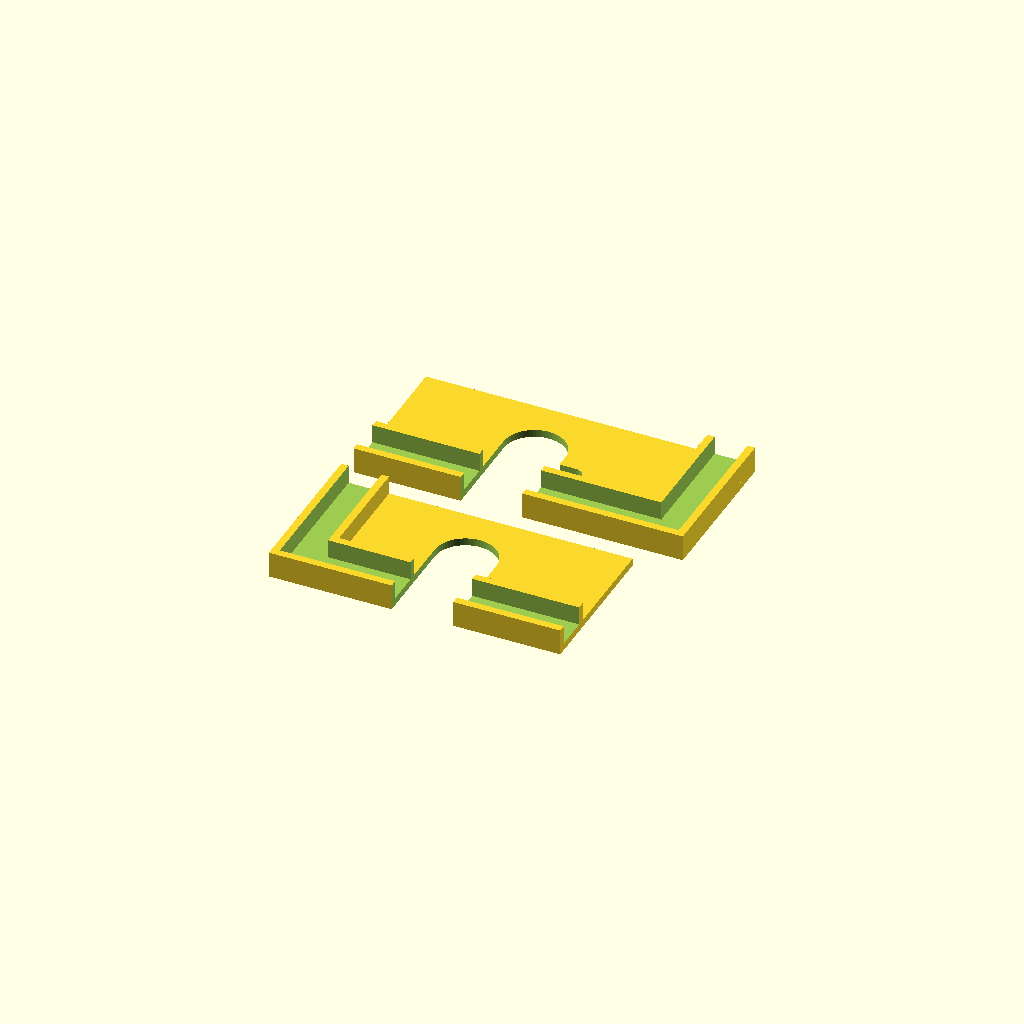
Cell 1 — every parameter at its default value.
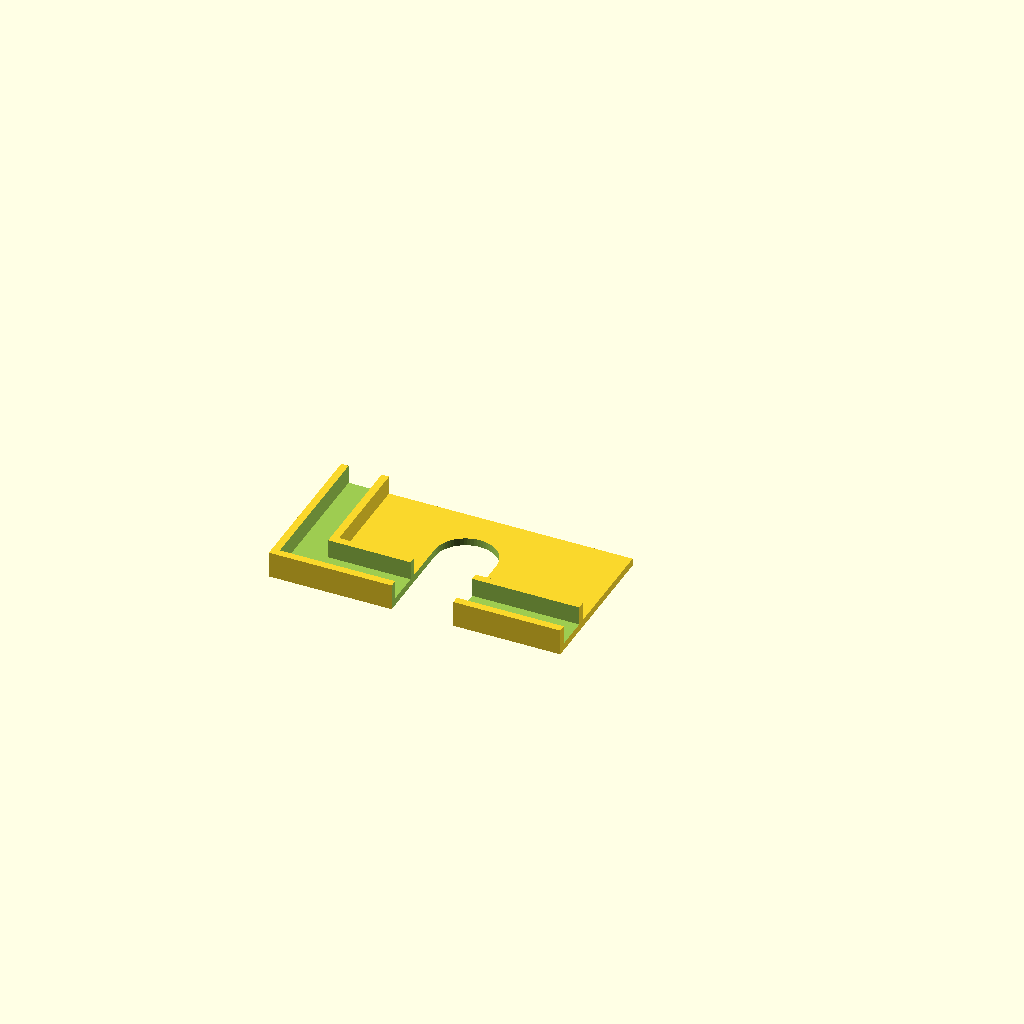
Cell 2: the same model with part = "left".
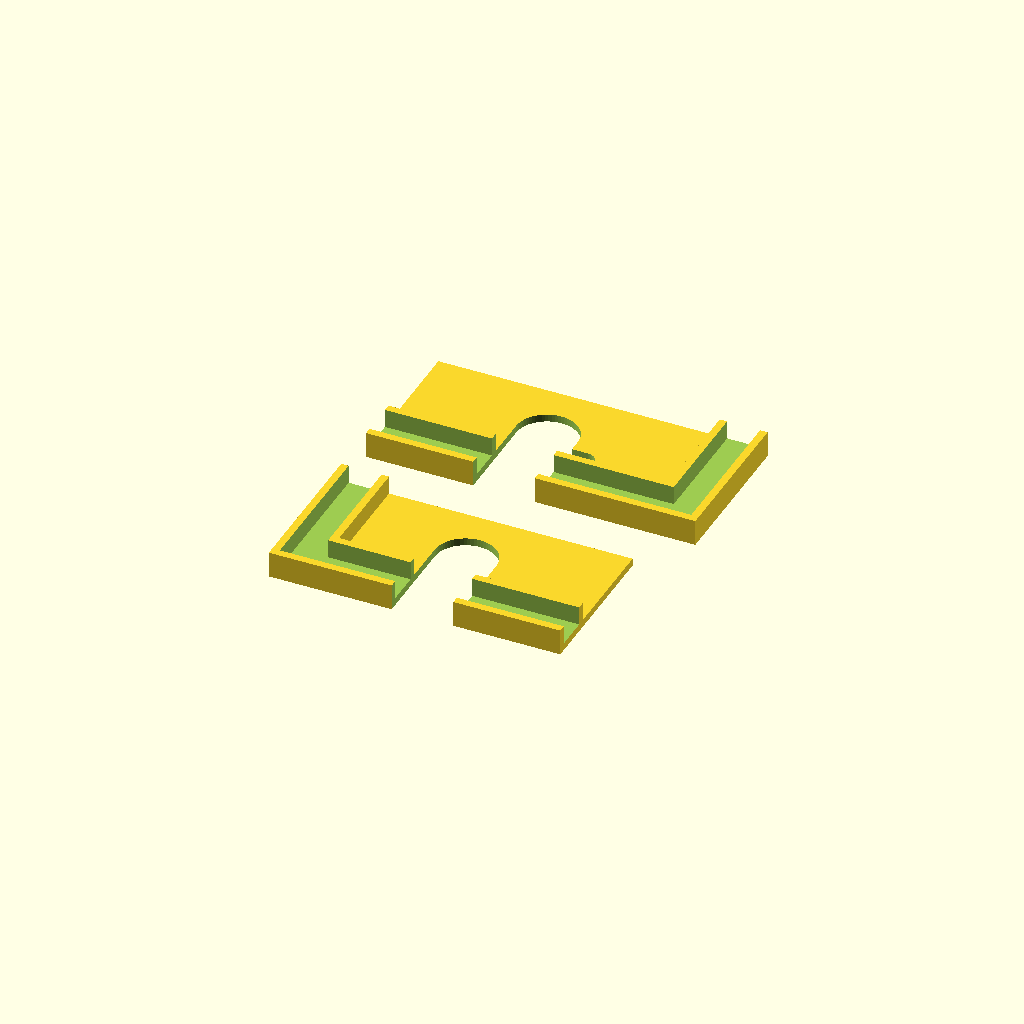
Cell 3 — layout_gap set to 20, the other parameters unchanged.
All cells are drawn from one camera (rotation 55°, 0°, 25°, orthographic, colour scheme Cornfield), so only the parameter changes between them.
OpenSCAD source file aquarium-shrimp-escape-guard.scad:
/*
  Aquarium Shrimp Escape Guard
  ----------------------------
  A corner cover for the top rim of an aquarium. It clips onto the back glass
  and the side glass at a corner, and a flat ledge reaches into the tank along
  both glasses, so shrimp (e.g. Amano shrimp) climbing up the glass or the
  filter pipe cannot get over the rim. A U-shaped cutout fits around the
  filter pipe (inlet or outlet) where it comes over the glass.

  Two guards, one per back corner:
    - Left guard  - for the filter intake pipe.
    - Right guard - for the filter outlet pipe, the mirror image of the left
      one, with an extra hole for two power cables (heater, skimmer) joined
      to the pipe cutout.

  All dimensions in millimetres.
  Coordinate system (left guard, as printed):
  - The corner of the aquarium is at the origin.
  - X runs along the back glass, Y along the side glass.
  - The inside of the tank is towards +Y (back glass) and +X (side glass).
  - Z = 0 is the top plate, lying on the build plate; the clip walls rise
    from it (they hang down over the glass when the guard is mounted).
  Distances "from the corner" or "from the glass" are measured from the
  inner face of the clip, so changing the glass clearance widens the clip
  outwards and does not move the pipe cutout.

  Usage: choose `part`, render (F6) and export the STL (F7).
  Ready-made STLs for the default dimensions are in the stl/ folder.
  The console prints the main dimensions of each guard.
*/

/* [Part] */
part = "both";              // [left:Left guard (intake), right:Right guard (outlet), both:Both guards]
layout_gap = 10;            // Gap between the guards when part = "both" [mm]

/* [Glass clip] */
glass_thickness = 10;       // Thickness of the aquarium glass [mm]
glass_clearance = 2.3;      // Extra slot width: 0.3 mm fit + 2 mm for print tolerance [mm]
wall_thickness = 2.8;       // Clip walls and top plate [mm]
clip_height = 7;            // How far the clip walls reach down over the glass [mm]

/* [Ledge] */
ledge_width = 40;           // How far the flat ledge reaches into the tank [mm]
loop_width = 10;            // Width of the strap that forms the U around the pipe [mm]

/* [Left guard - intake pipe] */
left_side_arm_length = 40;          // Arm along the side glass, from the back clip [mm]
left_pipe_offset = 28;              // Corner to the pipe cutout, from the side clip [mm]
left_length_after_pipe = 40;        // Back arm past the pipe cutout [mm]
left_pipe_width = 23;               // Width of the pipe cutout along the glass [mm]
left_pipe_protrusion = 28;          // How far the pipe elbow reaches into the tank [mm]

/* [Right guard - outlet pipe] */
right_side_arm_length = 40;         // Arm along the side glass, from the back clip [mm]
// Corner to the pipe cutout, from the side clip [mm].
// 42.1 + 17.9 mm clip = 60 mm from the outer corner (see the console).
right_pipe_offset = 42.1;
right_length_after_pipe = 40;       // Back arm past the pipe cutout [mm]
right_pipe_width = 23;              // Width of the pipe cutout along the glass [mm]
right_pipe_protrusion = 28;         // How far the pipe elbow reaches into the tank [mm]

/* [Right guard - cable hole] */
right_cable_hole = true;            // Hole for two 2-core power cables (heater, skimmer)
right_cable_side = "before";        // [before:Between corner and pipe, after:Past the pipe]
right_cable_width = 8;              // Size of the hole along the glass [mm]
right_cable_depth = 12;             // Size of the hole into the tank [mm]
right_cable_gap = 2;                // Distance from the hole to the pipe cutout [mm]
right_cable_offset = 0;             // Distance from the inner clip wall (0 = touching) [mm]
right_cable_merge = true;           // Join the hole to the pipe cutout (one opening)

/* [Quality] */
$fn = 64;

/* [Hidden] */
eps = 0.1;                  // Overlap for clean boolean cuts

// ============================================================================
// DERIVED VALUES (shared by both guards)
// ============================================================================

slot_width  = glass_thickness + glass_clearance;    // Glass slot
clip_width  = wall_thickness + slot_width + wall_thickness;
clip_total  = wall_thickness + clip_height;         // Clip height incl. top plate
ledge_total = clip_width + ledge_width;             // Clip + ledge
glass_inner = wall_thickness + slot_width;          // Inner face of the glass slot

// Length of the back arm (along X)
function guard_length(pipe_offset, pipe_width, length_after_pipe) =
    clip_width + pipe_offset + pipe_width + length_after_pipe;

// Depth of the guard (along Y), used to lay out both guards
function guard_depth(side_arm_length, pipe_protrusion) =
    max(clip_width + side_arm_length, ledge_total,
        clip_width + pipe_protrusion + loop_width);

// ============================================================================
// INPUT CHECKS
// ============================================================================

assert(glass_clearance >= 0, "glass_clearance must not be negative");
assert(right_cable_side == "before" || right_cable_side == "after",
       "right_cable_side must be \"before\" or \"after\"");
assert(right_cable_width > 0 && right_cable_depth > 0,
       "The cable hole needs a positive width and depth");

// ============================================================================
// MODULES
// ============================================================================

// Stadium-shaped cable hole (fully rounded ends) through the top plate, next
// to the inner clip wall. The clip over the glass stays intact: the cables run
// over the top of the guard and drop into the tank through the hole.
// join_x (optional) = edge of the pipe cutout; the hole is then joined to it by
// a strip of the full hole depth, forming one opening.
module cable_hole_cut(x0, y0, width, depth, join_x = undef) {
    r  = min(width, depth) / 2;
    cx = x0 + width / 2;
    hull() {
        for (p = [[x0 + r, y0 + r], [x0 + width - r, y0 + depth - r]])
            translate([p[0], p[1], -1])
                cylinder(r = r, h = wall_thickness + 2);
        if (!is_undef(join_x))
            translate([min(cx, join_x) - eps, y0, -1])
                cube([abs(join_x - cx) + 2 * eps, depth, wall_thickness + 2]);
    }
}

// One corner guard in the left-hand orientation.
// cable = undef for no cable hole, or
//         [width, depth, gap, side, offset, merge] (see the right guard).
module corner_guard(side_arm_length, pipe_offset, length_after_pipe,
                    pipe_width, pipe_protrusion, cable = undef) {
    side_len  = clip_width + side_arm_length;                 // Side arm (Y)
    back_len  = guard_length(pipe_offset, pipe_width, length_after_pipe);
    pipe_x0   = clip_width + pipe_offset;                     // Pipe cutout start
    pipe_x1   = pipe_x0 + pipe_width;                         // Pipe cutout end
    pipe_cx   = pipe_x0 + pipe_width / 2;                     // Pipe cutout centre
    u_cy      = clip_width + pipe_protrusion - pipe_width / 2; // Centre of the U end

    has_cable = !is_undef(cable);
    cable_x0  = !has_cable ? 0
              : cable[3] == "before" ? pipe_x0 - cable[2] - cable[0]
              :                        pipe_x1 + cable[2];
    cable_y0  = has_cable ? clip_width + cable[4] : 0;

    if (has_cable) {
        assert(cable_x0 >= clip_width + 3 && cable_x0 + cable[0] <= back_len - 3,
               "The cable hole does not fit in the back arm - change its side or size");
        assert(cable_y0 + cable[1] <= ledge_total - 3,
               "The cable hole reaches past the ledge - reduce its depth or offset");
    }

    difference() {
        union() {
            // A. Top plate with the ledge (Z = 0 .. wall_thickness)
            cube([ledge_total, side_len, wall_thickness]);    // Side arm
            cube([back_len, ledge_total, wall_thickness]);    // Back arm

            // U-shaped loop around the pipe, merged into the ledge
            hull() {
                translate([pipe_x0 - loop_width, clip_width - wall_thickness, 0])
                    cube([pipe_width + 2 * loop_width, ledge_width + wall_thickness,
                          wall_thickness]);
                translate([pipe_cx, u_cy, 0])
                    cylinder(d = pipe_width + 2 * loop_width, h = wall_thickness);
            }

            // B. Solid clip blocks (the glass slot is cut below)
            cube([clip_width, side_len, clip_total]);         // Side arm
            cube([back_len, clip_width, clip_total]);         // Back arm
        }

        // C. Continuous L-shaped glass slot, open in the corner
        translate([wall_thickness, wall_thickness, wall_thickness]) {
            cube([slot_width, side_len, clip_total]);
            cube([back_len, slot_width, clip_total]);
        }

        // D. Pipe cutout in the ledge, from the glass to the end of the U
        hull() {
            translate([pipe_x0, glass_inner - eps, -1])
                cube([pipe_width, wall_thickness + 1, wall_thickness + 2]);
            translate([pipe_cx, u_cy, -1])
                cylinder(d = pipe_width, h = wall_thickness + 2);
        }

        // E. Pipe passage over the glass (removes both clip walls there)
        translate([pipe_x0, -1, -1])
            cube([pipe_width, 1 + clip_width + eps, clip_total + 2]);

        // F. Cable hole (optional)
        if (has_cable)
            cable_hole_cut(cable_x0, cable_y0, cable[0], cable[1],
                           join_x = !cable[5]            ? undef
                                  : cable[3] == "before" ? pipe_x0
                                  :                        pipe_x1);
    }
}

module left_guard() {
    corner_guard(left_side_arm_length, left_pipe_offset, left_length_after_pipe,
                 left_pipe_width, left_pipe_protrusion);
}

// Mirror image of the left guard, moved back to X >= 0
module right_guard() {
    cable = right_cable_hole
          ? [right_cable_width, right_cable_depth, right_cable_gap,
             right_cable_side, right_cable_offset, right_cable_merge]
          : undef;
    translate([guard_length(right_pipe_offset, right_pipe_width,
                            right_length_after_pipe), 0, 0])
        mirror([1, 0, 0])
            corner_guard(right_side_arm_length, right_pipe_offset,
                         right_length_after_pipe, right_pipe_width,
                         right_pipe_protrusion, cable);
}

// ============================================================================
// CONSOLE REPORT
// ============================================================================

module report(name, side_arm_length, pipe_offset, length_after_pipe,
              pipe_width, pipe_protrusion) {
    echo(str(name, ": ",
             guard_length(pipe_offset, pipe_width, length_after_pipe), " x ",
             guard_depth(side_arm_length, pipe_protrusion), " x ",
             clip_total, " mm, outer corner to pipe cutout = ",
             clip_width + pipe_offset, " mm"));
}

echo(str("Glass slot = ", slot_width, " mm, clip width = ", clip_width, " mm"));
if (part != "right")
    report("Left guard", left_side_arm_length, left_pipe_offset,
           left_length_after_pipe, left_pipe_width, left_pipe_protrusion);
if (part != "left")
    report("Right guard", right_side_arm_length, right_pipe_offset,
           right_length_after_pipe, right_pipe_width, right_pipe_protrusion);

// ============================================================================
// RENDER
// ============================================================================

if (part == "left") {
    left_guard();
} else if (part == "right") {
    right_guard();
} else {
    left_guard();
    translate([0, guard_depth(left_side_arm_length, left_pipe_protrusion)
                  + layout_gap, 0])
        right_guard();
}
Parameter table extracted from the source (name, type, default, range or options):
part: string, default "both", options "left", "right", "both"
layout_gap: number, default 10
glass_thickness: number, default 10
glass_clearance: number, default 2.3
wall_thickness: number, default 2.8
clip_height: number, default 7
ledge_width: number, default 40
loop_width: number, default 10
left_side_arm_length: number, default 40
left_pipe_offset: number, default 28
left_length_after_pipe: number, default 40
left_pipe_width: number, default 23
left_pipe_protrusion: number, default 28
right_side_arm_length: number, default 40
right_pipe_offset: number, default 42.1
right_length_after_pipe: number, default 40
right_pipe_width: number, default 23
right_pipe_protrusion: number, default 28
right_cable_hole: bool, default true
right_cable_side: string, default "before", options "before", "after"
right_cable_width: number, default 8
right_cable_depth: number, default 12
right_cable_gap: number, default 2
right_cable_offset: number, default 0
right_cable_merge: bool, default true
